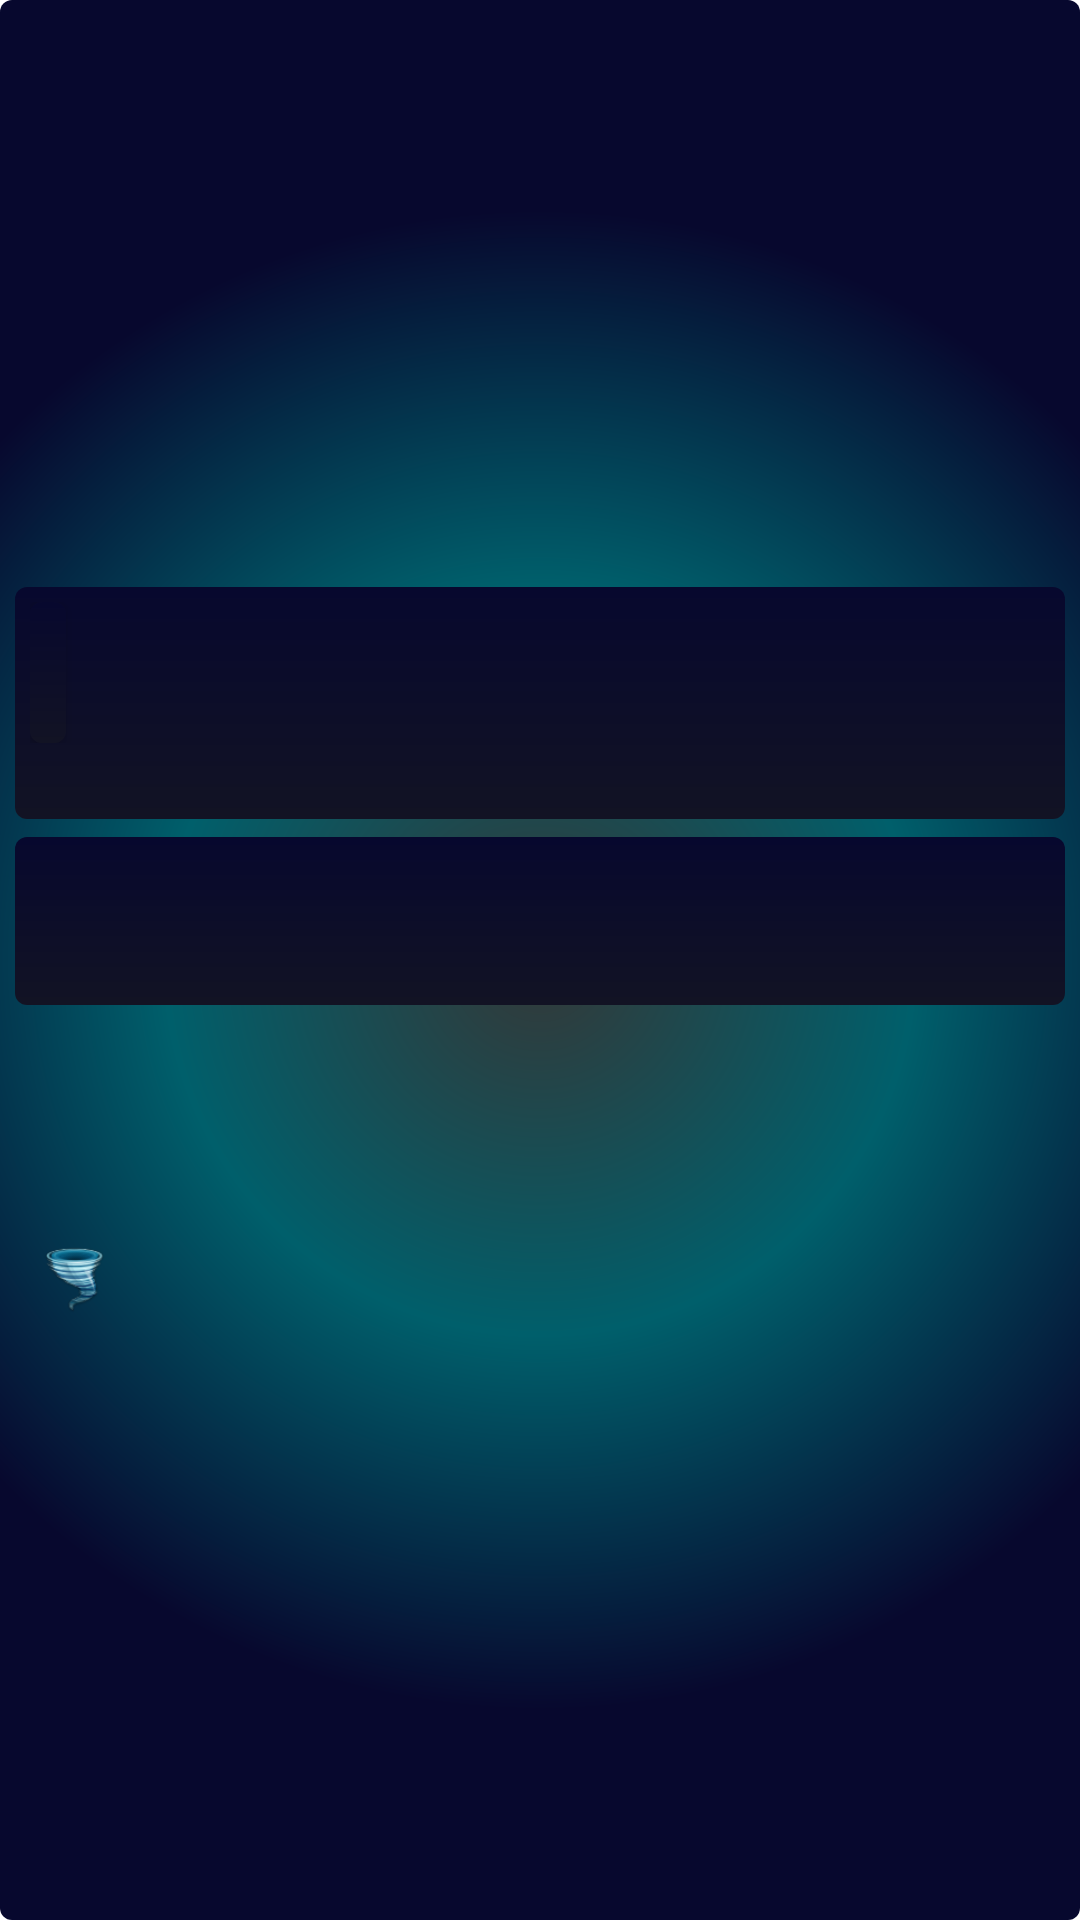

Layout XML and referenced resources for this Android screen:
<!-- AndroidManifest.xml: fallback theme Theme.MaterialComponents.DayNight.NoActionBar -->
<!-- res/layout/fragment_daily_weather_forecast.xml -->
<?xml version="1.0" encoding="utf-8"?>
<ScrollView xmlns:android="http://schemas.android.com/apk/res/android"
    android:layout_width="match_parent"
    android:layout_height="match_parent"
    android:background="@drawable/background_radial_dark_blue"
    android:fillViewport="true">

    <LinearLayout
        android:layout_width="match_parent"
        android:layout_height="wrap_content"
        android:gravity="center"
        android:orientation="vertical">

        <LinearLayout
            android:layout_width="match_parent"
            android:layout_height="wrap_content"
            android:layout_marginTop="@dimen/gap_small"
            android:layout_marginBottom="@dimen/gap_small"
            android:background="@drawable/background_alternate_even"
            android:orientation="vertical">

            <include
                layout="@layout/merged_temperature_and_city_views"
                android:layout_width="match_parent"
                android:layout_height="wrap_content" />

            <LinearLayout
                android:layout_width="match_parent"
                android:layout_height="wrap_content"
                android:orientation="horizontal">

                <TextView
                    android:id="@+id/night_morning_evening_title"
                    style="@style/TextView.SmallText"
                    android:layout_width="0dp"
                    android:layout_height="wrap_content"
                    android:layout_weight="1"
                    android:gravity="end" />

                <TextView
                    android:id="@+id/night_morning_evening_temperatures_text_view"
                    style="@style/TextView.SmallText"
                    android:layout_width="0dp"
                    android:layout_height="wrap_content"
                    android:layout_weight="1"
                    android:drawableStart="@drawable/ic_action_temperature"
                    android:drawableLeft="@drawable/ic_action_temperature"
                    android:gravity="start" />
            </LinearLayout>
        </LinearLayout>

        <include
            layout="@layout/merged_weather_condition_views"
            android:layout_width="match_parent"
            android:layout_height="wrap_content"
            android:layout_marginTop="@dimen/gap_small"
            android:layout_marginBottom="@dimen/gap_small" />

        <include
            layout="@layout/merged_pressure_humidity_and_wind_views"
            android:layout_width="match_parent"
            android:layout_height="wrap_content"
            android:layout_marginTop="@dimen/gap_small"
            android:layout_marginBottom="@dimen/gap_small" />
    </LinearLayout>

</ScrollView>
<!-- res/layout/merged_temperature_and_city_views.xml (included above) -->
<?xml version="1.0" encoding="utf-8"?>
<LinearLayout xmlns:android="http://schemas.android.com/apk/res/android"
    android:layout_width="match_parent"
    android:layout_height="wrap_content"
    android:background="?attr/themed_gradient_drawable"
    android:gravity="center_vertical"
    android:orientation="horizontal">

    <TextView
        android:id="@+id/temperature_text_view"
        style="@style/TextView.LargeText.Background2"
        android:layout_width="wrap_content"
        android:layout_height="wrap_content"
        android:drawableStart="@drawable/ic_action_temperature"
        android:drawableLeft="@drawable/ic_action_temperature"
        android:paddingLeft="@dimen/padding_very_large"
        android:paddingRight="@dimen/padding_very_large"
        android:textSize="@dimen/text_size_very_large" />

    <TextView
        android:id="@+id/city_extra_info_text_view"
        style="@style/TextView.MediumText"
        android:layout_width="0dp"
        android:layout_height="wrap_content"
        android:layout_weight="1"
        android:gravity="center" />

</LinearLayout>
<!-- res/layout/merged_weather_condition_views.xml (included above) -->
<?xml version="1.0" encoding="utf-8"?>
<FrameLayout xmlns:android="http://schemas.android.com/apk/res/android"
    android:layout_width="match_parent"
    android:layout_height="wrap_content"
    android:background="@drawable/background_alternate_even">

    <LinearLayout
        android:layout_width="wrap_content"
        android:layout_height="wrap_content"
        android:layout_gravity="center"
        android:orientation="horizontal">

        <ImageView
            android:id="@+id/weather_conditions_image_view"
            android:layout_width="@dimen/icon_dimension_horizontal"
            android:layout_height="@dimen/icon_dimension_vertical"
            android:layout_gravity="center_vertical"
            android:layout_margin="@dimen/gap_large"
            android:contentDescription="@string/icon_content_description_weather_conditions" />

        <TextView
            android:id="@+id/weather_conditions_text_view"
            style="@style/TextView.LargeText"
            android:layout_width="match_parent"
            android:layout_height="wrap_content"
            android:layout_gravity="center_vertical" />

    </LinearLayout>

</FrameLayout>
<!-- res/layout/merged_pressure_humidity_and_wind_views.xml (included above) -->
<?xml version="1.0" encoding="utf-8"?>
<LinearLayout xmlns:android="http://schemas.android.com/apk/res/android"
    android:layout_width="match_parent"
    android:layout_height="wrap_content"
    android:background="?attr/themed_gradient_drawable"
    android:orientation="vertical">

    <TextView
        android:id="@+id/atmospheric_pressure_text_view"
        style="@style/TextView.MediumText"
        android:layout_width="match_parent"
        android:layout_height="wrap_content"
        android:layout_margin="@dimen/gap_small"
        android:gravity="start" />

    <TextView
        android:id="@+id/humidity_text_view"
        style="@style/TextView.MediumText"
        android:layout_width="match_parent"
        android:layout_height="wrap_content"
        android:layout_margin="@dimen/gap_small"
        android:gravity="start" />

    <LinearLayout
        android:layout_width="wrap_content"
        android:layout_height="wrap_content"
        android:orientation="horizontal">

        <ImageView
            android:layout_width="@dimen/icon_dimension_horizontal"
            android:layout_height="match_parent"
            android:contentDescription="@string/icon_content_description_wind"
            android:scaleType="centerCrop"
            android:src="@drawable/wind" />

        <TextView
            android:id="@+id/wind_text_view"
            style="@style/TextView.MediumText"
            android:layout_width="match_parent"
            android:layout_height="wrap_content"
            android:layout_margin="@dimen/gap_small"
            android:gravity="start" />

    </LinearLayout>

</LinearLayout>
<!-- resources referenced by this layout -->
<resources>
  <dimen name="gap_large">8dp</dimen>
  <dimen name="gap_small">3dp</dimen>
  <dimen name="icon_dimension_horizontal">40dp</dimen>
  <dimen name="icon_dimension_vertical">30dp</dimen>
  <dimen name="padding_very_large">8dp</dimen>
  <dimen name="text_size_very_large">26sp</dimen>
  <!-- drawable background_alternate_even (drawable) -->
  <?xml version="1.0" encoding="utf-8"?>
  <shape xmlns:android="http://schemas.android.com/apk/res/android" >
  
      <gradient
          android:angle="@integer/background_shape_gradient_angle"
          android:endColor="@color/blue1"
          android:startColor="@color/blue2"
          android:type="linear" />
  
      <padding
          android:bottom="@dimen/gap_medium"
          android:left="@dimen/gap_medium"
          android:right="@dimen/gap_medium"
          android:top="@dimen/gap_medium" />
  
      <corners android:radius="@dimen/shape_corners_radius" />
  
  </shape>
  <!-- drawable background_radial_dark_blue (drawable) -->
  <?xml version="1.0" encoding="utf-8"?>
  <shape xmlns:android="http://schemas.android.com/apk/res/android"
      android:shape="rectangle" >
  
      <gradient
          android:angle="@integer/background_shape_gradient_angle"
          android:centerColor="@color/dark_blue2"
          android:endColor="@color/blue1"
          android:gradientRadius="750"
          android:startColor="@color/dark_blue1"
          android:type="radial" />
  
      <padding
          android:bottom="@dimen/gap_small"
          android:left="@dimen/gap_medium"
          android:right="@dimen/gap_medium"
          android:top="@dimen/gap_small" />
  
      <corners android:radius="@dimen/shape_corners_radius" />
  
  </shape>
  <!-- drawable wind: png bitmap (drawable-hdpi, 2085 bytes) -->
  <string name="icon_content_description_weather_conditions">Weather</string>
  <string name="icon_content_description_wind">Wind</string>
  <style name="TextView.LargeText">
          <item name="android:padding">@dimen/padding_large</item>
          <item name="android:textSize">@dimen/text_size_large</item>
      </style>
  <style name="TextView.LargeText.Background2">
          <item name="android:background">@drawable/background_alternate_even</item>
      </style>
  <style name="TextView.MediumText">
          <item name="android:textSize">@dimen/text_size_medium</item>
          <item name="android:padding">@dimen/padding_medium</item>
      </style>
  <style name="TextView.SmallText">
          <item name="android:textSize">@dimen/text_size_small</item>
          <item name="android:padding">@dimen/padding_small</item>
      </style>
  <color name="blue1">#07082E</color>
  <color name="blue2">#121324</color>
  <dimen name="gap_medium">5dp</dimen>
  <dimen name="shape_corners_radius">4dp</dimen>
  <color name="dark_blue2">#005F6B</color>
  <color name="dark_blue1">#343838</color>
  <dimen name="padding_large">6dp</dimen>
  <dimen name="text_size_large">20sp</dimen>
  <dimen name="text_size_medium">15sp</dimen>
  <dimen name="padding_medium">4dp</dimen>
  <dimen name="text_size_small">12sp</dimen>
  <dimen name="padding_small">2dp</dimen>
</resources>
